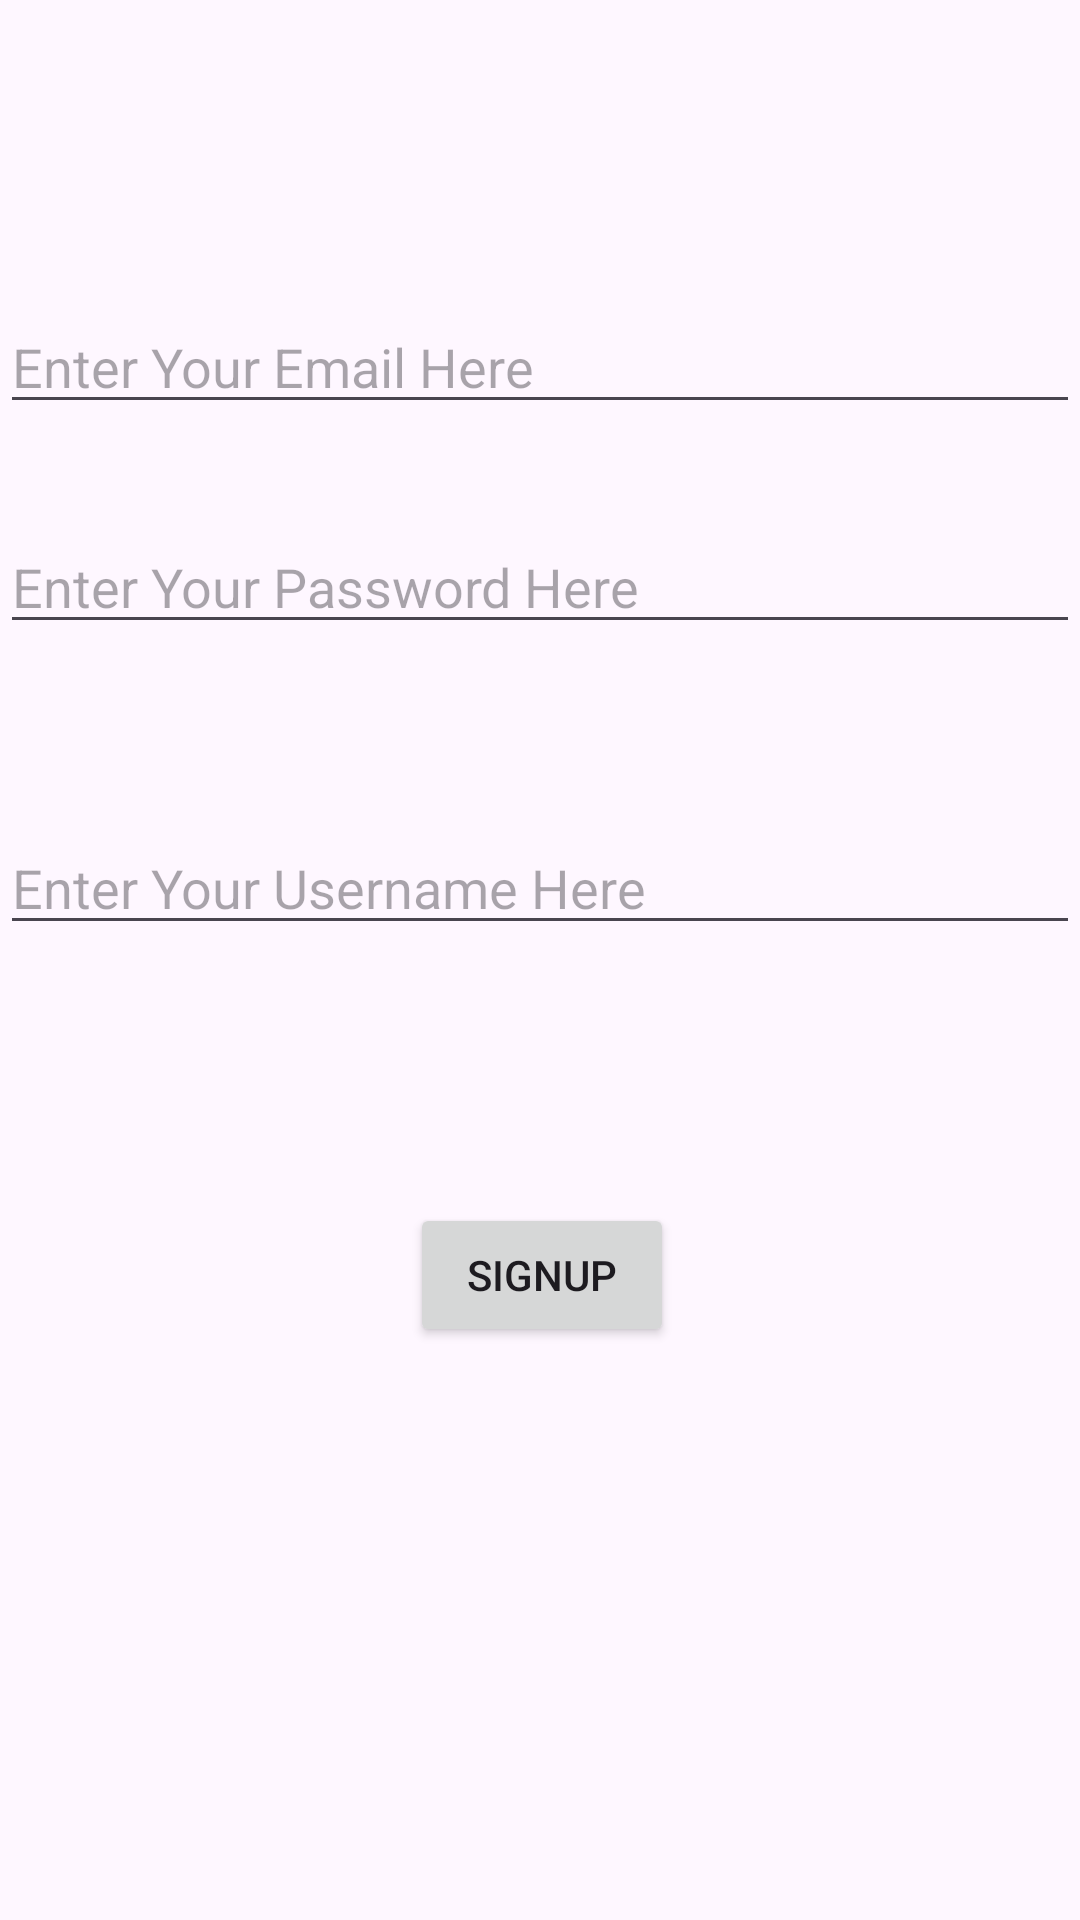

Android layout source for this screen:
<!-- AndroidManifest.xml: application theme Theme.OEL -->
<!-- res/layout/activity_signup.xml -->
<?xml version="1.0" encoding="utf-8"?>
<androidx.constraintlayout.widget.ConstraintLayout xmlns:android="http://schemas.android.com/apk/res/android"
    xmlns:app="http://schemas.android.com/apk/res-auto"
    xmlns:tools="http://schemas.android.com/tools"
   android:layout_width="match_parent"
    android:layout_height="match_parent">


    <EditText
        android:id="@+id/etUsername"
        android:layout_width="fill_parent"
        android:layout_height="wrap_content"
        android:layout_centerInParent="true"
        android:layout_marginTop="32dp"
        android:layout_marginBottom="54dp"
        android:hint="Enter Your Username Here"
        app:layout_constraintBottom_toTopOf="@+id/spRole"
        app:layout_constraintEnd_toEndOf="parent"
        app:layout_constraintStart_toStartOf="parent"
        app:layout_constraintTop_toBottomOf="@+id/etPassword"
        tools:ignore="MissingConstraints" />

    <EditText
        android:id="@+id/etEmail"
        android:layout_width="fill_parent"
        android:layout_height="wrap_content"
        android:layout_centerInParent="true"
        android:layout_marginTop="100dp"
        android:layout_marginBottom="32dp"
        android:hint="Enter Your Email Here"
        app:layout_constraintBottom_toTopOf="@+id/etPassword"
        app:layout_constraintEnd_toEndOf="parent"
        app:layout_constraintStart_toStartOf="parent"
        app:layout_constraintTop_toTopOf="parent"
        tools:ignore="MissingConstraints" />

    <EditText
        android:id="@+id/etPassword"
        android:layout_width="fill_parent"
        android:layout_height="wrap_content"
        android:layout_centerInParent="true"
        android:layout_marginTop="32dp"
        android:layout_marginBottom="27dp"
        android:hint="Enter Your Password Here"
        app:layout_constraintBottom_toTopOf="@+id/etUsername"
        app:layout_constraintEnd_toEndOf="parent"
        app:layout_constraintStart_toStartOf="parent"
        app:layout_constraintTop_toBottomOf="@+id/etUsername"
        tools:ignore="MissingConstraints" />

    <Button
        android:id="@+id/btnSignup"
        android:layout_width="wrap_content"
        android:layout_height="wrap_content"
        android:layout_marginStart="160dp"
        android:layout_marginTop="8dp"
        android:layout_marginEnd="159dp"
        android:text="Signup"
        app:layout_constraintEnd_toEndOf="parent"
        app:layout_constraintStart_toStartOf="parent"
        app:layout_constraintTop_toBottomOf="@+id/spRole" />

    <Spinner
        android:id="@+id/spRole"
        android:layout_width="409dp"
        android:layout_height="wrap_content"
        android:layout_marginStart="2dp"
        android:layout_marginBottom="8dp"
        android:spinnerMode="dropdown"
        app:layout_constraintBottom_toTopOf="@+id/btnSignup"
        app:layout_constraintEnd_toEndOf="parent"
        app:layout_constraintHorizontal_bias="0.0"
        app:layout_constraintStart_toStartOf="parent" />
</androidx.constraintlayout.widget.ConstraintLayout>
<!-- resources referenced by this layout -->
<resources>
  <style name="Theme.OEL" parent="Base.Theme.OEL" />
  <style name="Base.Theme.OEL" parent="Theme.Material3.DayNight.NoActionBar">
          
          
      </style>
</resources>
